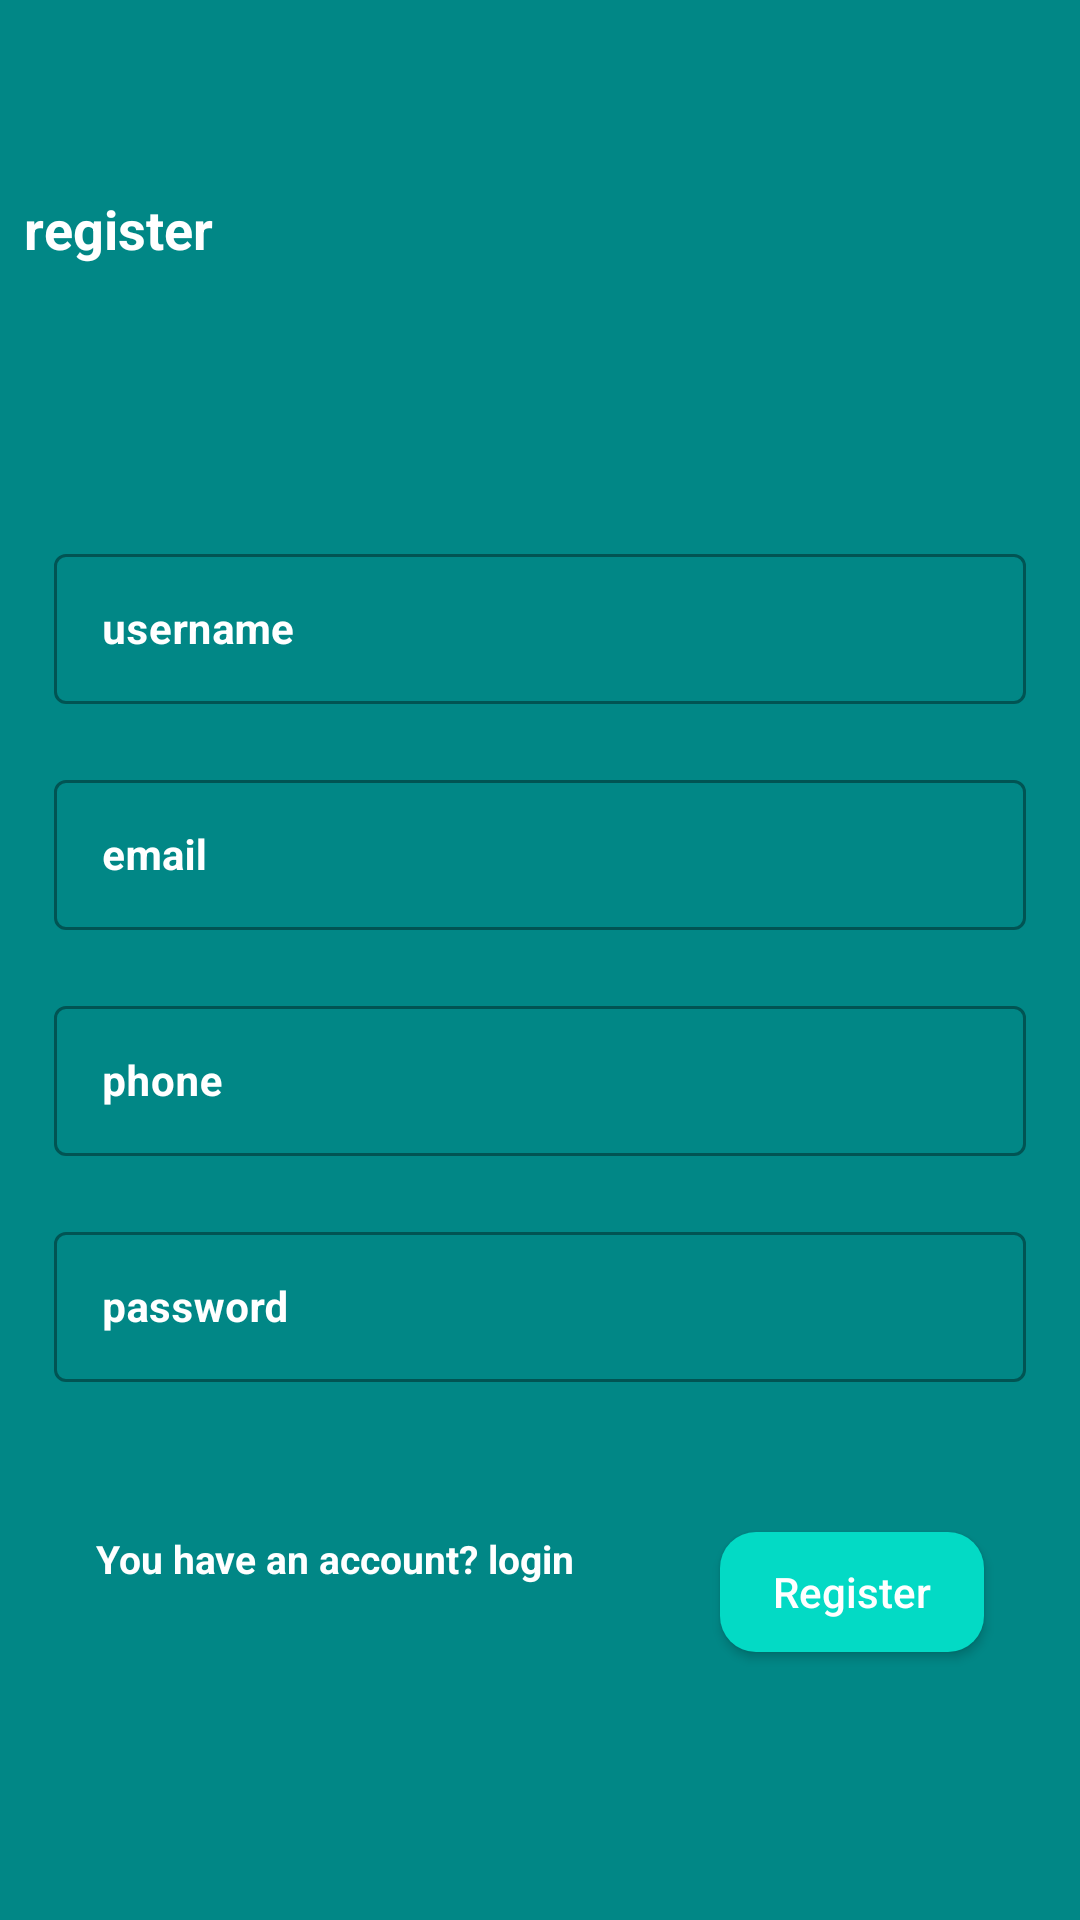

Reconstruct the res/layout file that produces this screen, plus the resources it refers to.
<!-- AndroidManifest.xml: application theme Theme.Practice126 -->
<!-- res/layout/activity_register.xml -->
<?xml version="1.0" encoding="utf-8"?>
<RelativeLayout xmlns:android="http://schemas.android.com/apk/res/android"
    xmlns:app="http://schemas.android.com/apk/res-auto"
    xmlns:tools="http://schemas.android.com/tools"
    android:layout_width="match_parent"
    android:layout_height="match_parent"
    tools:context=".RegisterActivity"
    android:background="@color/teal_700"
    android:id="@+id/relativeRegister">

    <TextView
        android:layout_width="match_parent"
        android:layout_height="wrap_content"
        android:text="register"
        android:id="@+id/txt_register"
        android:textStyle="bold"
        android:textColor="@color/white"
        android:textSize="18sp"
        android:layout_marginTop="64dp"
        android:layout_marginLeft="8dp"/>

    <LinearLayout
        android:layout_width="match_parent"
        android:layout_height="wrap_content"
        android:layout_margin="8dp"
        android:layout_centerInParent="true"
        android:orientation="vertical"
        android:id="@+id/layoutRegister">

        <com.google.android.material.textfield.TextInputLayout
            android:layout_width="match_parent"
            android:layout_height="wrap_content"
            android:hint="username"
            android:layout_margin="10dp"
            android:textColorHint="@color/white"
            style="@style/Widget.MaterialComponents.TextInputLayout.OutlinedBox.Dense">

            <com.google.android.material.textfield.TextInputEditText
                android:layout_width="match_parent"
                android:layout_height="50dp"
                android:id="@+id/username"
                android:textSize="14sp"
                android:textStyle="bold"
                android:inputType="text"
                android:padding="16dp"/>

        </com.google.android.material.textfield.TextInputLayout>

        <com.google.android.material.textfield.TextInputLayout
            android:layout_width="match_parent"
            android:layout_height="wrap_content"
            android:hint="email"
            android:layout_margin="10dp"
            android:textColorHint="@color/white"
            style="@style/Widget.MaterialComponents.TextInputLayout.OutlinedBox.Dense">

            <com.google.android.material.textfield.TextInputEditText
                android:layout_width="match_parent"
                android:layout_height="50dp"
                android:id="@+id/email"
                android:textSize="14sp"
                android:textStyle="bold"
                android:inputType="textEmailAddress"
                android:padding="16dp"/>

        </com.google.android.material.textfield.TextInputLayout>

        <com.google.android.material.textfield.TextInputLayout
            android:layout_width="match_parent"
            android:layout_height="wrap_content"
            android:hint="phone"
            android:layout_margin="10dp"
            android:textColorHint="@color/white"
            style="@style/Widget.MaterialComponents.TextInputLayout.OutlinedBox.Dense">

            <com.google.android.material.textfield.TextInputEditText
                android:layout_width="match_parent"
                android:layout_height="50dp"
                android:id="@+id/phone"
                android:textSize="14sp"
                android:textStyle="bold"
                android:inputType="phone"
                android:padding="16dp"/>

        </com.google.android.material.textfield.TextInputLayout>

        <com.google.android.material.textfield.TextInputLayout
            android:layout_width="match_parent"
            android:layout_height="wrap_content"
            android:hint="password"
            android:layout_margin="10dp"
            android:textColorHint="@color/white"
            style="@style/Widget.MaterialComponents.TextInputLayout.OutlinedBox.Dense">

            <com.google.android.material.textfield.TextInputEditText
                android:layout_width="match_parent"
                android:layout_height="50dp"
                android:id="@+id/password"
                android:textSize="14sp"
                android:textStyle="bold"
                android:inputType="textPassword"
                android:padding="16dp"/>

        </com.google.android.material.textfield.TextInputLayout>

    </LinearLayout>

    <Button
        android:layout_width="wrap_content"
        android:layout_height="40dp"
        android:id="@+id/btnRegister"
        android:layout_below="@id/layoutRegister"
        android:layout_alignParentRight="true"
        android:layout_margin="32dp"
        android:text="Register"
        android:textAllCaps="false"
        android:background="@drawable/bg_btn"
        android:textColor="@color/white"/>

    <TextView
        android:layout_width="wrap_content"
        android:layout_height="wrap_content"
        android:textColor="@color/white"
        android:text="You have an account? login"
        android:textSize="13dp"
        android:textStyle="bold"
        android:layout_below="@id/layoutRegister"
        android:layout_margin="32dp"
        android:id="@+id/txtLogin"/>

</RelativeLayout>
<!-- resources referenced by this layout -->
<resources>
  <color name="teal_700">#FF018786</color>
  <color name="white">#FFFFFFFF</color>
  <!-- drawable bg_btn (drawable) -->
  <?xml version="1.0" encoding="utf-8"?>
  <shape xmlns:android="http://schemas.android.com/apk/res/android"
      android:shape="rectangle">
  
      <solid android:color="@color/teal_200"/>
      <corners android:radius="12dp"/>
  
  </shape>
  <style name="Theme.Practice126" parent="Theme.MaterialComponents.DayNight.DarkActionBar">
          
          <item name="colorPrimary">@color/purple_500</item>
          <item name="colorPrimaryVariant">@color/purple_700</item>
          <item name="colorOnPrimary">@color/white</item>
          
          <item name="colorSecondary">@color/teal_200</item>
          <item name="colorSecondaryVariant">@color/teal_700</item>
          <item name="colorOnSecondary">@color/black</item>
          
          <item name="android:statusBarColor" tools:targetApi="l">?attr/colorPrimaryVariant</item>
          
      </style>
  <color name="teal_200">#FF03DAC5</color>
  <color name="purple_500">#0B1D7A</color>
  <color name="purple_700">#FF3700B3</color>
  <color name="black">#FF000000</color>
</resources>
